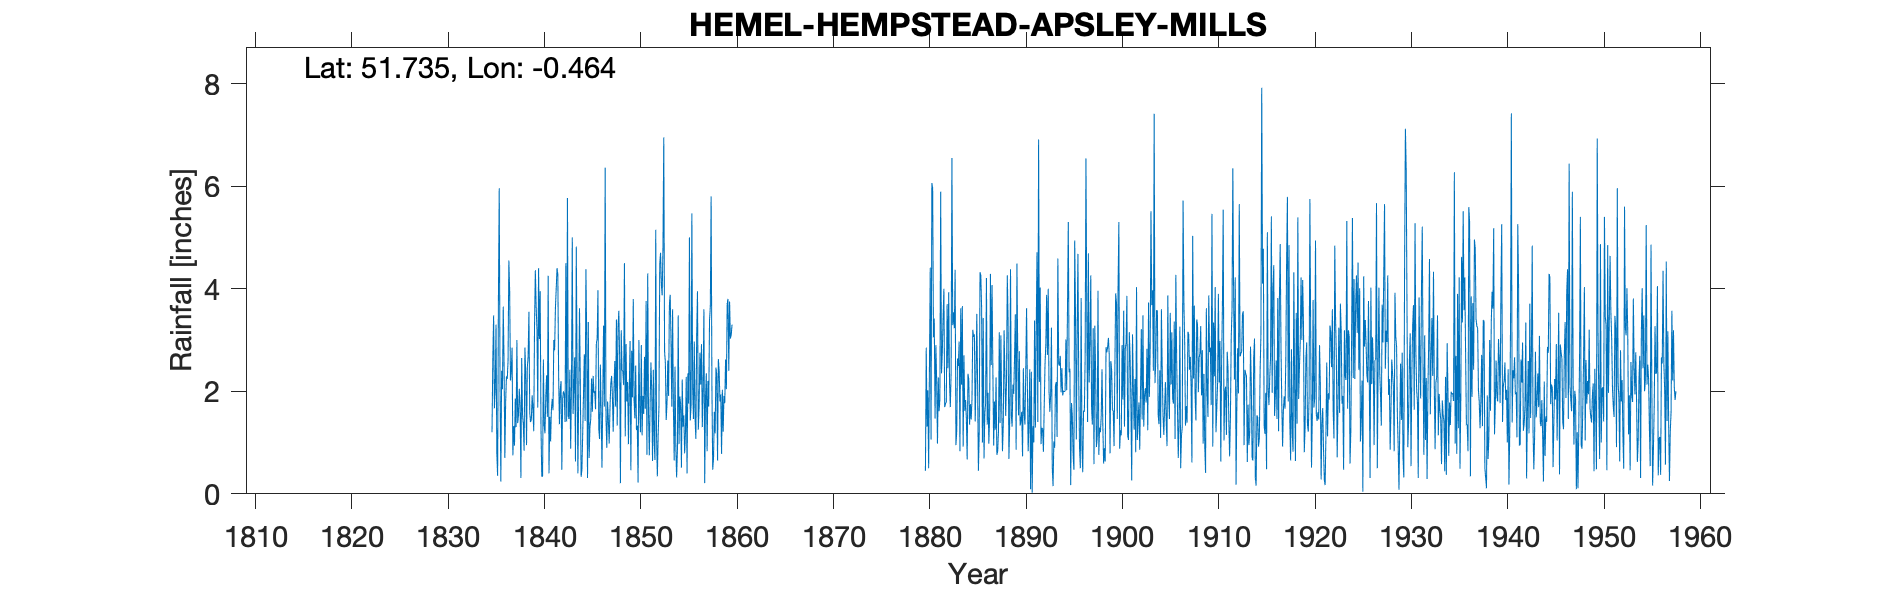

The file beside this chart, header and first rows:
HEMEL HEMPSTEAD APSLEY MILLS, , , , , , , , , , , , , , , , , , , , , , , 
Grid ref, TL062051, Long, -0.4635, Lat, 51.73, Elevation, 260, ft, , , , , , , , , , , , , , , 
Station no, 920, , , , , , , , , , , , , , , , , , , , , , 
, 1835, 1836, 1837, 1838, 1839, 1840, 1841, 1842, 1843, 1844, 1845, 1846, 1847, 1848, 1849, 1850, 1851, 1852, 1853, 1854, 1855, 1856, 1857
January, 1.2, 2.4, 2.4, 0.31, 1.4, 3.95, 1.5, 1.36, 1.46, 1.9, 3.35, 3.97, 1.8, 1.33, 1.8, 1.24, 3.76, 5.15, 2.55, 2.48, 0.79, 2.97, 3.6
February, 2.62, 2.04, 2.85, 2.65, 1.45, 1.32, 1.02, 2.02, 2.42, 3.62, 0.7, 1.28, 1.42, 3.25, 2.18, 1.33, 0.76, 1.15, 1.44, 0.93, 1.18, 1.46, 0.21
March, 3.48, 3.65, 0.75, 1.55, 1.92, 0.34, 1.65, 2.2, 0.88, 2.22, 1.3, 1.07, 0.98, 3.57, 0.97, 0.22, 4.3, 0.34, 1.75, 0.32, 2.28, 1.07, 1.88
April, 1.67, 2.57, 1.32, 1.35, 1.65, 0.34, 1.85, 0.47, 2.1, 0.33, 1.45, 2.52, 1.68, 2.68, 2, 3, 1.55, 1.13, 2.6, 0.86, 0.4, 3.1, 2.35
May, 2.05, 0.7, 0.94, 0.84, 1.22, 2.62, 1.63, 1.85, 5, 0.47, 2.25, 1.59, 2.15, 0.21, 2.98, 1.67, 0.75, 1.7, 1.91, 3.48, 2.35, 3.95, 0.83
June, 3.3, 1.8, 1.86, 2.85, 3.31, 1.33, 3, 2, 1.56, 1.18, 1.6, 0.51, 2.3, 3.19, 0.46, 1.2, 1.75, 4.49, 3.7, 0.97, 1.76, 1.25, 2.2
July, 0.8, 2.29, 1.3, 2.35, 4.36, 1.18, 2.8, 1.93, 2.09, 1.95, 2.3, 1.9, 1.91, 2.42, 2.79, 2.9, 2.56, 4.7, 3.88, 1.9, 5, 1.68, 1.7
August, 0.35, 2.24, 3, 0.95, 3.65, 1.9, 3.62, 1.4, 2.66, 2.72, 1.97, 3.28, 1.21, 2.38, 1.88, 1.14, 2, 4.08, 3, 1.75, 1.43, 2.75, 3.38
September, 3.82, 2.6, 1.38, 2.47, 3.22, 2.31, 4, 4.5, 0.63, 1.42, 2, 1.7, 2.06, 2.12, 3.8, 1.91, 0.64, 3.87, 1.7, 0.51, 1.72, 2.13, 3.65
October, 5.96, 4.55, 1.55, 2.68, 1.68, 1.5, 4.4, 1.41, 4.82, 4.38, 1.65, 6.36, 2.59, 4.5, 1.82, 1.56, 2.42, 4.8, 3.6, 2.23, 5.47, 2.92, 5.8
November, 2.1, 3.95, 2.05, 3.55, 4.4, 4.25, 4.28, 5.77, 2.45, 3.07, 2.94, 1.47, 1.7, 1.12, 1.47, 2.67, 1.03, 6.95, 1.68, 1.31, 2.05, 1.3, 2.06
December, 0.24, 2.21, 1.7, 1.58, 3.02, 0.4, 2.3, 1.52, 0.4, 0.31, 3.02, 0.9, 3.4, 2.92, 2.5, 1.66, 0.66, 2.78, 0.65, 1.53, 1.46, 2.05, 0.47
Total, 27.59, 31, 21.1, 23.13, 31.28, 21.44, 32.05, 26.43, 26.47, 23.57, 24.53, 26.55, 23.2, 29.69, 24.65, 20.5, 22.18, 41.14, 28.46, 18.27, 25.89, 26.63, 28.13
